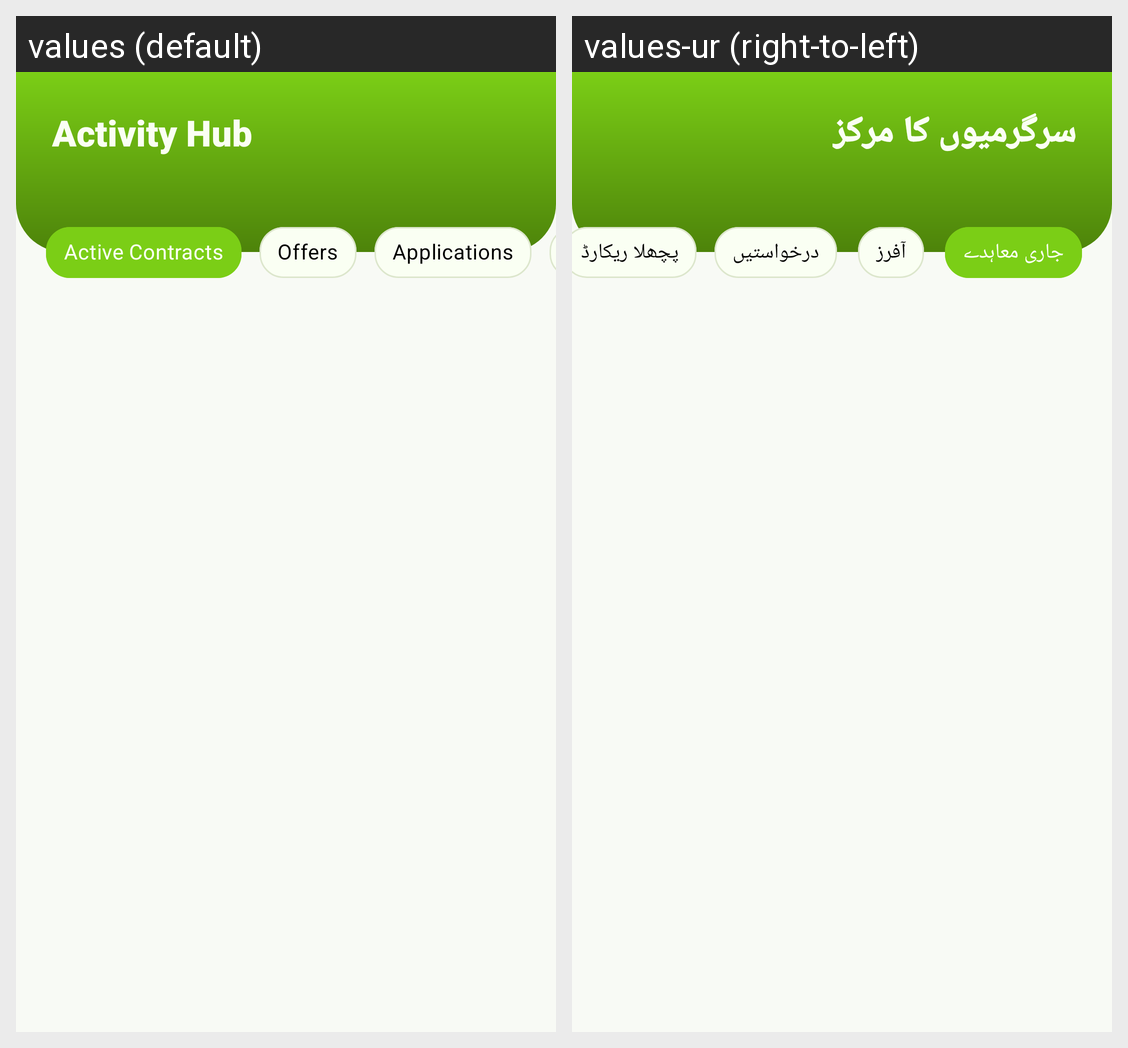

The Android screen above is rendered under two locales of the same app. Produce the string resources it draws, with the default and per-locale values.
Android screen res/layout/fragment_activities.xml rendered under 2 locales, left to right: values (default), values-ur (right-to-left). Device: Nexus 5 (rendered at 1080×1920; each locale shown at half size, 540×960, under a caption strip naming it); theme Theme.RozgarConnector.
Strings drawn on this screen, with the default value and each locale's value (text and hints the layout hard-codes, and strings that could not be matched under every locale, appear in the picture but are not listed):

activity_hub
  values: Activity Hub
  values-ur: سرگرمیوں کا مرکز

active_contracts
  values: Active Contracts
  values-ur: جاری معاہدے

offers
  values: Offers
  values-ur: آفرز

applications
  values: Applications
  values-ur: درخواستیں
